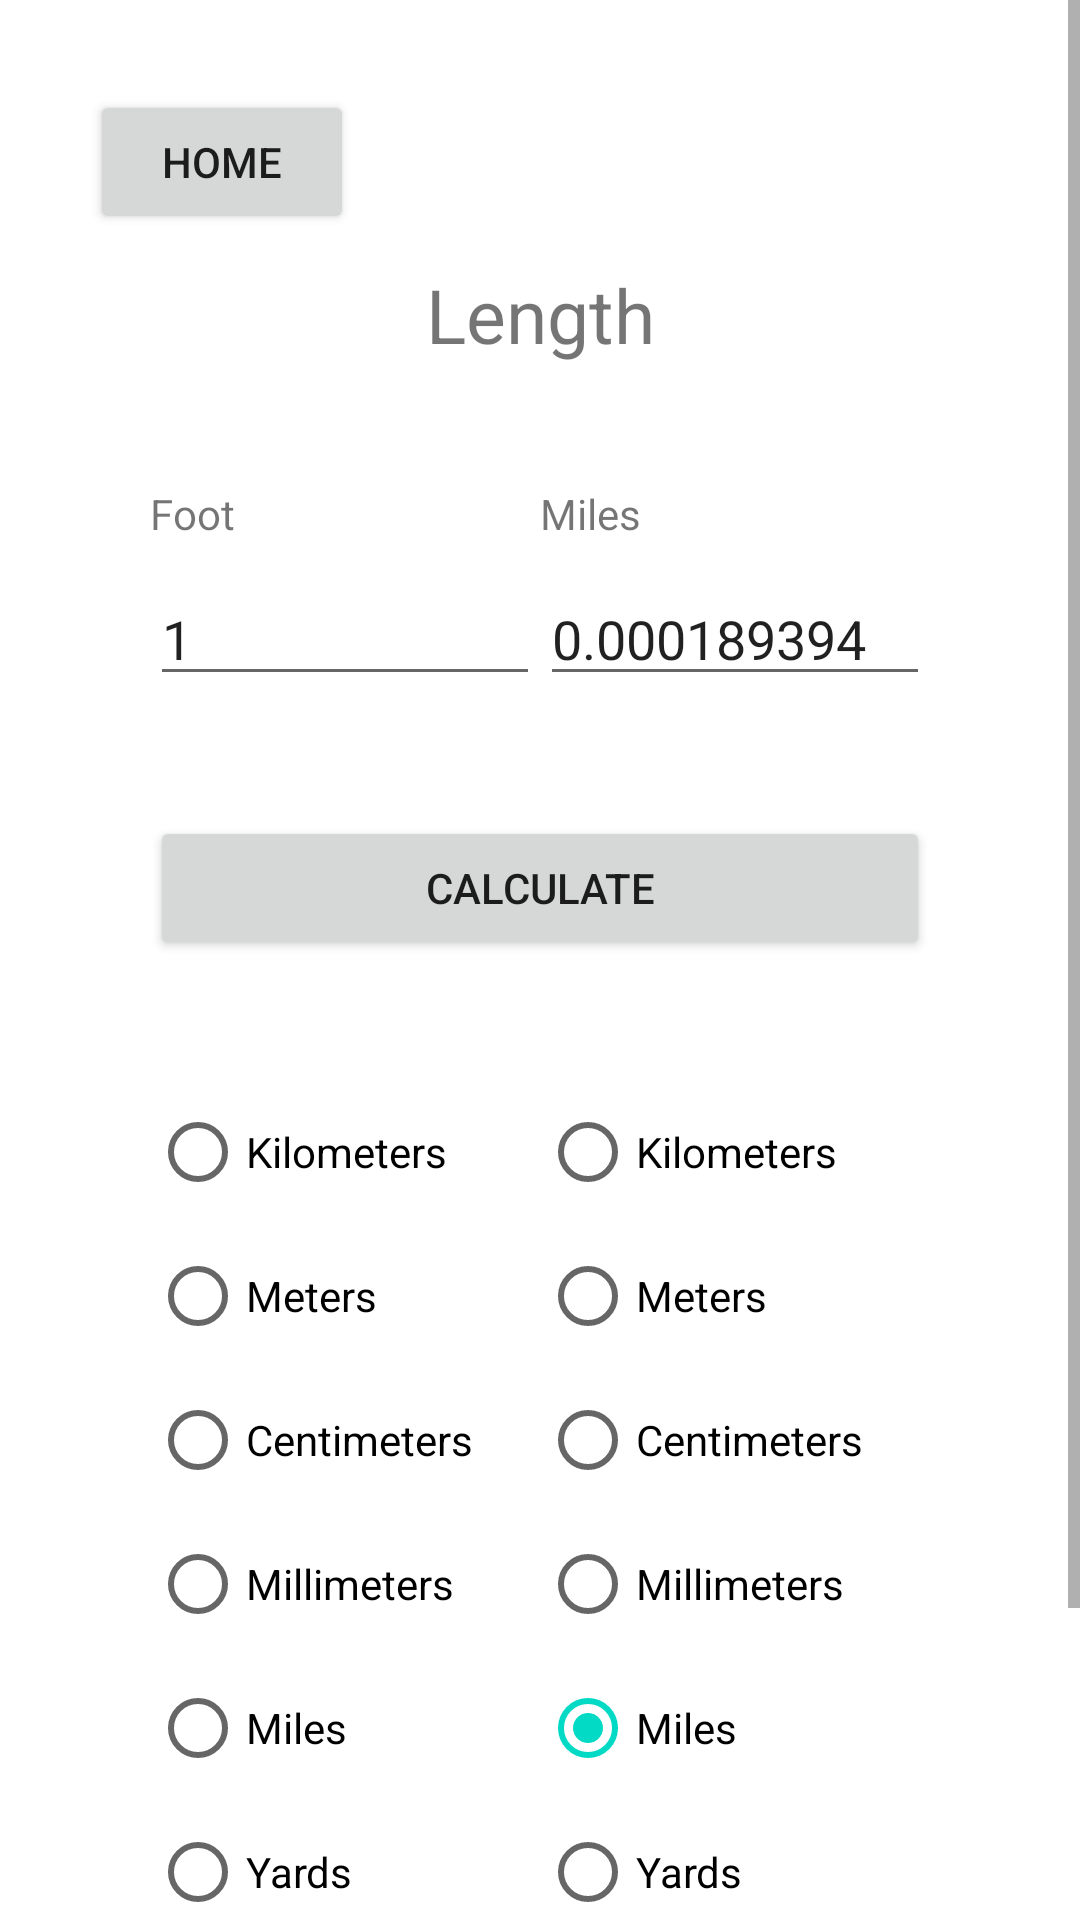

Produce the Android XML layout that renders to this screen, including the resource entries it uses.
<!-- AndroidManifest.xml: application theme Theme.UnitBasic -->
<!-- res/layout/activity_length.xml -->
<?xml version="1.0" encoding="utf-8"?>
<ScrollView
    xmlns:android="http://schemas.android.com/apk/res/android"
    android:layout_width="match_parent"
    android:layout_height="match_parent">

<LinearLayout xmlns:android="http://schemas.android.com/apk/res/android"
    android:layout_width="match_parent"
    android:layout_height="match_parent"
    android:layout_margin="30dp"
    android:orientation="vertical" >

    <Button
        android:id="@+id/backBtnToMain"
        android:layout_width="wrap_content"
        android:layout_height="wrap_content"
        android:text="Home"
        android:layout_marginBottom="10dp"/>

    <TextView
        android:layout_width="match_parent"
        android:layout_height="wrap_content"
        android:text="Length"
        android:gravity="center"
        android:textSize="25sp"
        android:layout_marginBottom="20dp" />


    <GridLayout
        android:layout_width="match_parent"
        android:layout_height="wrap_content"
        android:rowCount="2"
        android:columnCount="2"
        android:layout_margin="20dp" >

        <TextView
            android:layout_width="0dp"
            android:layout_height="wrap_content"
            android:layout_columnWeight="1"
            android:layout_rowWeight="1"
            android:layout_marginBottom="10dp"
            android:text="Foot "
            android:id="@+id/fromUnitTV"/>

        <TextView
            android:layout_width="0dp"
            android:layout_height="wrap_content"
            android:layout_columnWeight="1"
            android:layout_rowWeight="1"
            android:layout_marginBottom="10dp"
            android:text="Miles "
            android:id="@+id/toUnitTV" />

        <EditText
            android:layout_width="0dp"
            android:layout_height="wrap_content"
            android:layout_columnWeight="1"
            android:layout_rowWeight="1"
            android:hint="From "
            android:id="@+id/fromValueET"
            android:text="1"/>

        <EditText
            android:layout_width="0dp"
            android:layout_height="wrap_content"
            android:layout_columnWeight="1"
            android:layout_rowWeight="1"
            android:hint="To "
            android:id="@+id/toValueET"
            android:text="0.000189394"/>

    </GridLayout>

    <Button
        android:layout_width="match_parent"
        android:layout_height="wrap_content"
        android:layout_margin="20dp"
        android:text="Calculate"
        android:id="@+id/calculateButton"/>

    <GridLayout
        android:layout_width="match_parent"
        android:layout_height="wrap_content"
        android:rowCount="1"
        android:columnCount="2"
        android:layout_margin="20dp">

        <RadioGroup
            android:layout_height="wrap_content"
            android:layout_width="wrap_content"
            android:layout_columnWeight="1"
            android:id="@+id/fromRGLength"
            android:checkedButton="@+id/fromFeetRadio">

            <RadioButton
                android:layout_width="wrap_content"
                android:layout_height="wrap_content"
                android:id="@+id/fromKmRadio"
                android:text="Kilometers"/>

            <RadioButton
                android:layout_width="wrap_content"
                android:layout_height="wrap_content"
                android:id="@+id/fromMetersRadio"
                android:text="Meters"/>

            <RadioButton
                android:layout_width="wrap_content"
                android:layout_height="wrap_content"
                android:id="@+id/fromCmRadio"
                android:text="Centimeters"/>

            <RadioButton
                android:layout_width="wrap_content"
                android:layout_height="wrap_content"
                android:id="@+id/fromMmRadio"
                android:text="Millimeters"/>

            <RadioButton
                android:layout_width="wrap_content"
                android:layout_height="wrap_content"
                android:id="@+id/fromMilesRadio"
                android:text="Miles"/>

            <RadioButton
                android:layout_width="wrap_content"
                android:layout_height="wrap_content"
                android:id="@+id/fromYardsRadio"
                android:text="Yards"/>

            <RadioButton
                android:layout_width="wrap_content"
                android:layout_height="wrap_content"
                android:id="@+id/fromFeetRadio"
                android:text="Feet"/>

            <RadioButton
                android:layout_width="wrap_content"
                android:layout_height="wrap_content"
                android:id="@+id/fromInchesRadio"
                android:text="Inches"/>

        </RadioGroup>

        <RadioGroup
            android:layout_height="wrap_content"
            android:layout_width="wrap_content"
            android:layout_columnWeight="1"
            android:id="@+id/toRGLength"
            android:checkedButton="@+id/toMilesRadio"
            >

            <RadioButton
                android:layout_width="wrap_content"
                android:layout_height="wrap_content"
                android:id="@+id/toKmRadio"
                android:text="Kilometers"/>

            <RadioButton
                android:layout_width="wrap_content"
                android:layout_height="wrap_content"
                android:id="@+id/toMetersRadio"
                android:text="Meters"/>

            <RadioButton
                android:layout_width="wrap_content"
                android:layout_height="wrap_content"
                android:id="@+id/toCmRadio"
                android:text="Centimeters"/>

            <RadioButton
                android:layout_width="wrap_content"
                android:layout_height="wrap_content"
                android:id="@+id/toMmRadio"
                android:text="Millimeters"/>

            <RadioButton
                android:layout_width="wrap_content"
                android:layout_height="wrap_content"
                android:id="@+id/toMilesRadio"
                android:text="Miles"/>

            <RadioButton
                android:layout_width="wrap_content"
                android:layout_height="wrap_content"
                android:id="@+id/toYardsRadio"
                android:text="Yards"/>

            <RadioButton
                android:layout_width="wrap_content"
                android:layout_height="wrap_content"
                android:id="@+id/toFeetRadio"
                android:text="Feet"/>

            <RadioButton
                android:layout_width="wrap_content"
                android:layout_height="wrap_content"
                android:id="@+id/toInchesRadio"
                android:text="Inches"/>

        </RadioGroup>

    </GridLayout>


</LinearLayout>
</ScrollView>
<!-- resources referenced by this layout -->
<resources>
  <style name="Theme.UnitBasic" parent="Theme.MaterialComponents.DayNight.DarkActionBar">
          
          <item name="colorPrimary">@color/purple_500</item>
          <item name="colorPrimaryVariant">@color/purple_700</item>
          <item name="colorOnPrimary">@color/white</item>
          
          <item name="colorSecondary">@color/teal_200</item>
          <item name="colorSecondaryVariant">@color/teal_700</item>
          <item name="colorOnSecondary">@color/black</item>
          
          <item name="android:statusBarColor" tools:targetApi="l">?attr/colorPrimaryVariant</item>
          
      </style>
  <!-- not gathered from this repository: default colours our renderer supplied (Android Studio template values) -->
  <color name="purple_500">#FF6200EE</color>
  <color name="purple_700">#FF3700B3</color>
  <color name="teal_200">#FF03DAC5</color>
  <color name="teal_700">#FF018786</color>
  <color name="black">#FF000000</color>
  <color name="white">#FFFFFFFF</color>
</resources>
